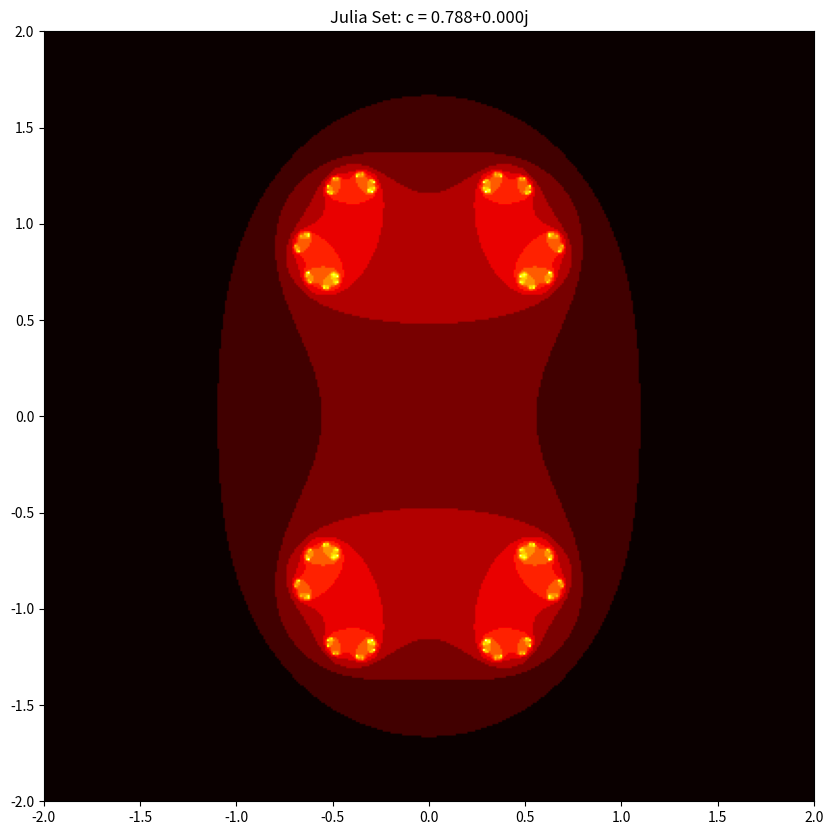
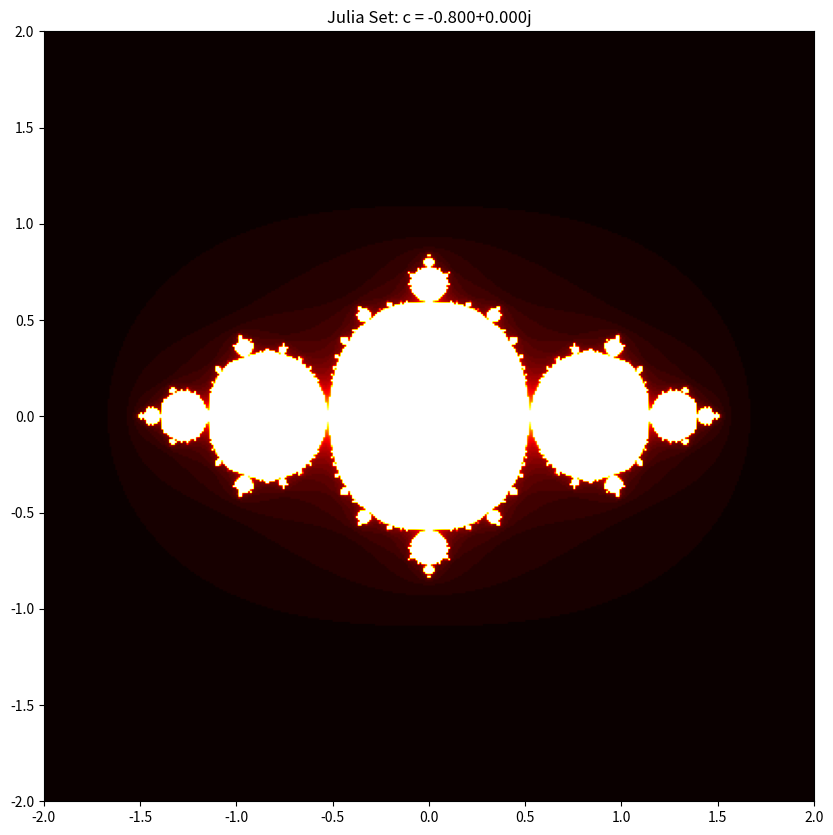

Recreate these plots in Python, in order.
"""Animated Julia Set - c parameter changes"""
import numpy as np
import matplotlib.pyplot as plt
import matplotlib.animation as animation

def julia_set(c_param, xmin=-2, xmax=2, ymin=-2, ymax=2, width=400, height=400, max_iter=50):
    """Generate Julia set for given c parameter"""
    x = np.linspace(xmin, xmax, width)
    y = np.linspace(ymin, ymax, height)
    X, Y = np.meshgrid(x, y)
    Z = X + 1j * Y
    
    iterations = np.zeros(Z.shape, dtype=int)
    
    for i in range(max_iter):
        mask = np.abs(Z) <= 2
        Z[mask] = Z[mask]**2 + c_param
        iterations[mask] = i
    
    return iterations

def animate_julia_circle():
    """Animate Julia set as c moves around a circle"""
    fig, ax = plt.subplots(figsize=(10, 10))
    
    # Initial plot
    c = 0.7885 * np.exp(1j * 0)
    initial_data = julia_set(c)
    im = ax.imshow(initial_data, extent=[-2, 2, -2, 2], cmap='hot', origin='lower')
    ax.set_title(f'Julia Set Animation: c = {c:.3f}')
    
    def animate(frame):
        # Move c around a circle
        angle = frame * 0.1
        c = 0.7885 * np.exp(1j * angle)
        
        data = julia_set(c)
        im.set_array(data)
        ax.set_title(f'Julia Set: c = {c:.3f}')
        return [im]
    
    anim = animation.FuncAnimation(fig, animate, frames=63, interval=100, blit=True, repeat=True)
    plt.show()
    return anim

def animate_julia_line():
    """Animate Julia set as c moves along a line"""
    fig, ax = plt.subplots(figsize=(10, 10))
    
    c = -0.8 + 0j
    initial_data = julia_set(c)
    im = ax.imshow(initial_data, extent=[-2, 2, -2, 2], cmap='hot', origin='lower')
    ax.set_title(f'Julia Set: c = {c:.3f}')
    
    def animate(frame):
        # Move c along real axis
        t = frame / 50.0
        c = -0.8 + 0.6 * t + 0.6j * np.sin(t * 3)
        
        data = julia_set(c)
        im.set_array(data)
        ax.set_title(f'Julia Set: c = {c:.3f}')
        return [im]
    
    anim = animation.FuncAnimation(fig, animate, frames=100, interval=100, blit=True, repeat=True)
    plt.show()
    return anim

if __name__ == '__main__':
    
    # First animation - circular motion
    anim1 = animate_julia_circle()
    
    # Second animation - complex path
    anim2 = animate_julia_line()